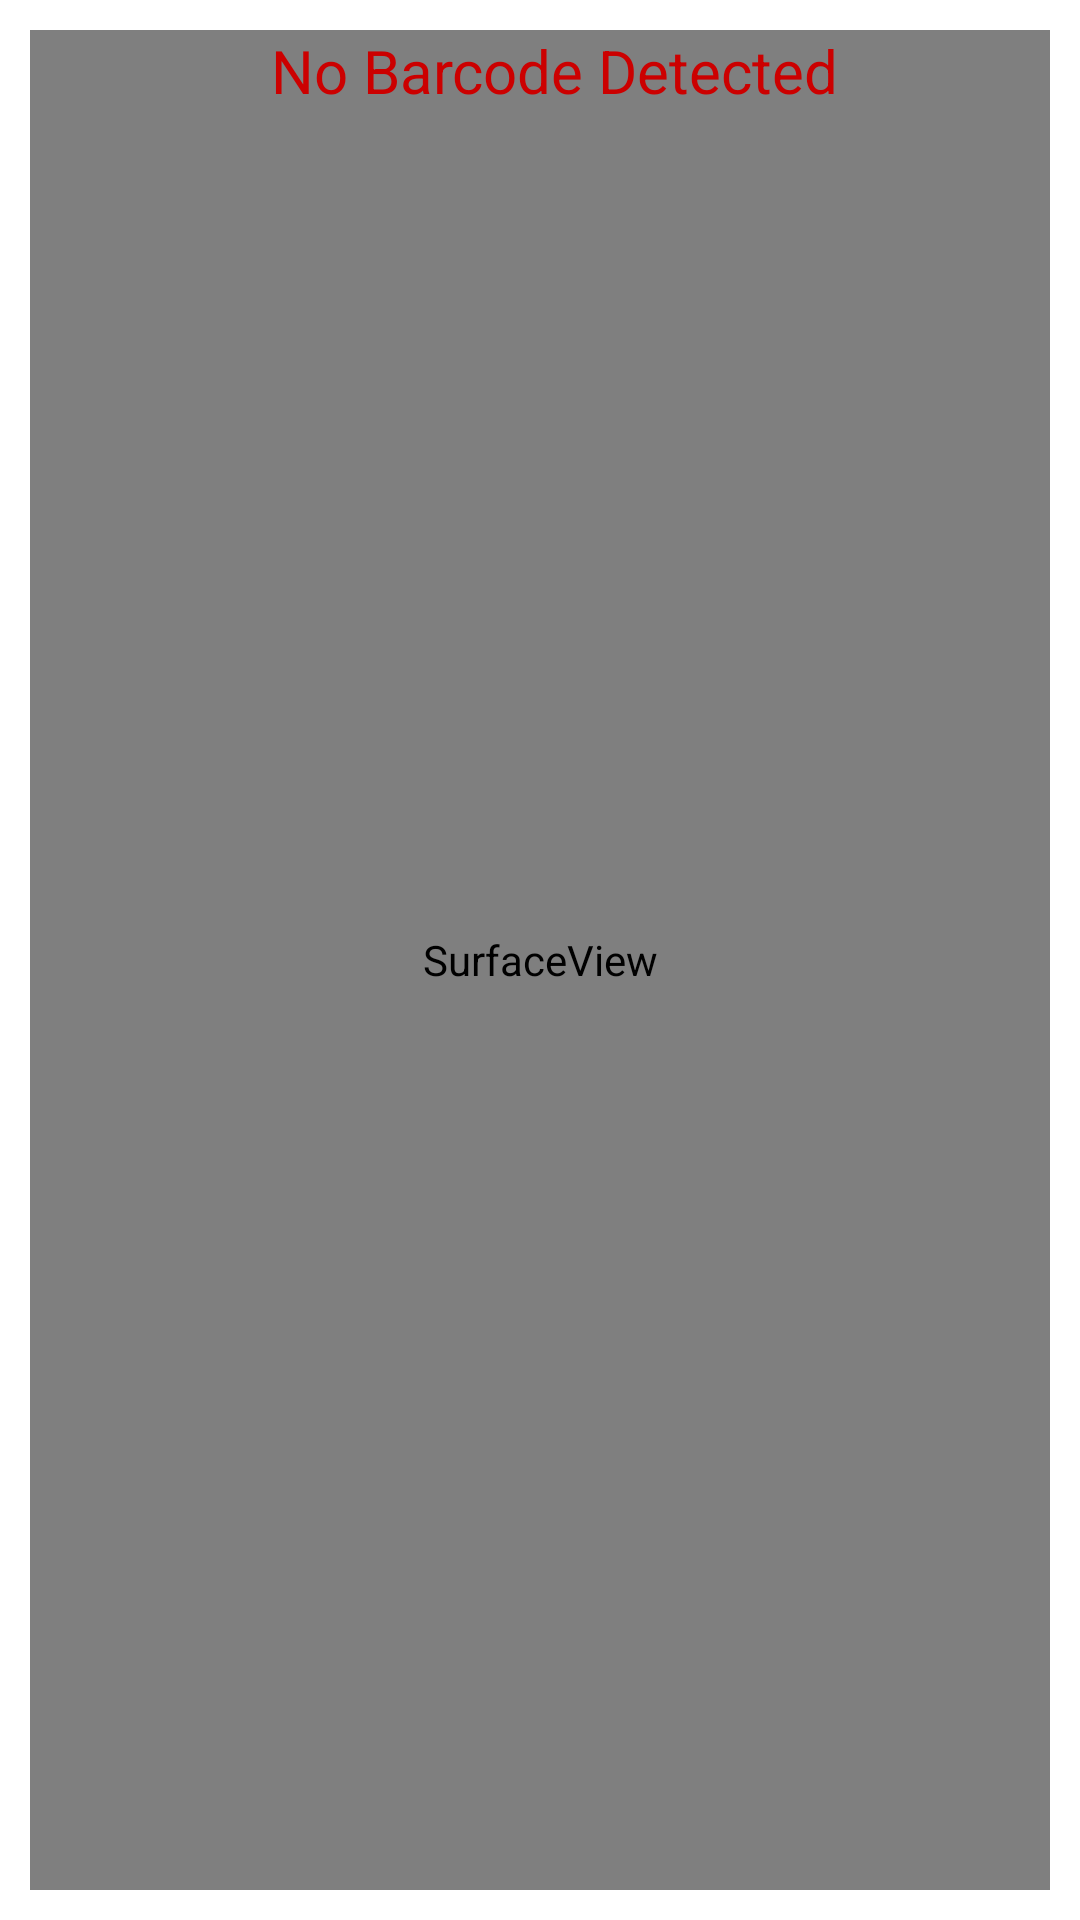

The Android layout XML behind this screen, and the referenced resources:
<!-- AndroidManifest.xml: application theme Theme.CyberProject -->
<!-- res/layout/scan_dialog.xml -->
<?xml version="1.0" encoding="utf-8"?>
<LinearLayout android:layout_width="match_parent"
    android:layout_height="match_parent"
    android:orientation="vertical"
    xmlns:android="http://schemas.android.com/apk/res/android">
    <RelativeLayout
        android:layout_width="match_parent"
        android:layout_height="match_parent"
        android:padding="10dp">
        <SurfaceView
            android:id="@+id/surfaceView"
            android:layout_width="match_parent"
            android:layout_height="match_parent"
            android:layout_alignParentLeft="true"
            android:layout_alignParentStart="true"
            android:layout_centerVertical="true" />
        <LinearLayout
            android:layout_width="match_parent"
            android:layout_height="wrap_content"
            android:gravity="center">
        <TextView
            android:id="@+id/txtBarcodeValue"
            android:layout_width="wrap_content"
            android:layout_height="wrap_content"
            android:layout_alignParentTop="true"
            android:layout_marginStart="10dp"
            android:layout_marginLeft="10dp"
            android:text="No Barcode Detected"
            android:textColor="@android:color/holo_red_dark"
            android:textSize="20sp" />
        </LinearLayout>
    </RelativeLayout>
</LinearLayout>
<!-- resources referenced by this layout -->
<resources>
  <style name="Theme.CyberProject" parent="Theme.MaterialComponents.DayNight.DarkActionBar">
          
          <item name="colorPrimary">@color/purple_500</item>
          <item name="colorPrimaryVariant">@color/purple_700</item>
          <item name="colorOnPrimary">@color/white</item>
          
          <item name="colorSecondary">@color/teal_200</item>
          <item name="colorSecondaryVariant">@color/teal_700</item>
          <item name="colorOnSecondary">@color/black</item>
          
          <item name="android:statusBarColor" tools:targetApi="l">?attr/colorPrimaryVariant</item>
          
      </style>
  <!-- not gathered from this repository: default colours our renderer supplied (Android Studio template values) -->
  <color name="purple_500">#FF6200EE</color>
  <color name="purple_700">#FF3700B3</color>
  <color name="teal_200">#FF03DAC5</color>
  <color name="teal_700">#FF018786</color>
  <color name="black">#FF000000</color>
  <color name="white">#FFFFFFFF</color>
</resources>
